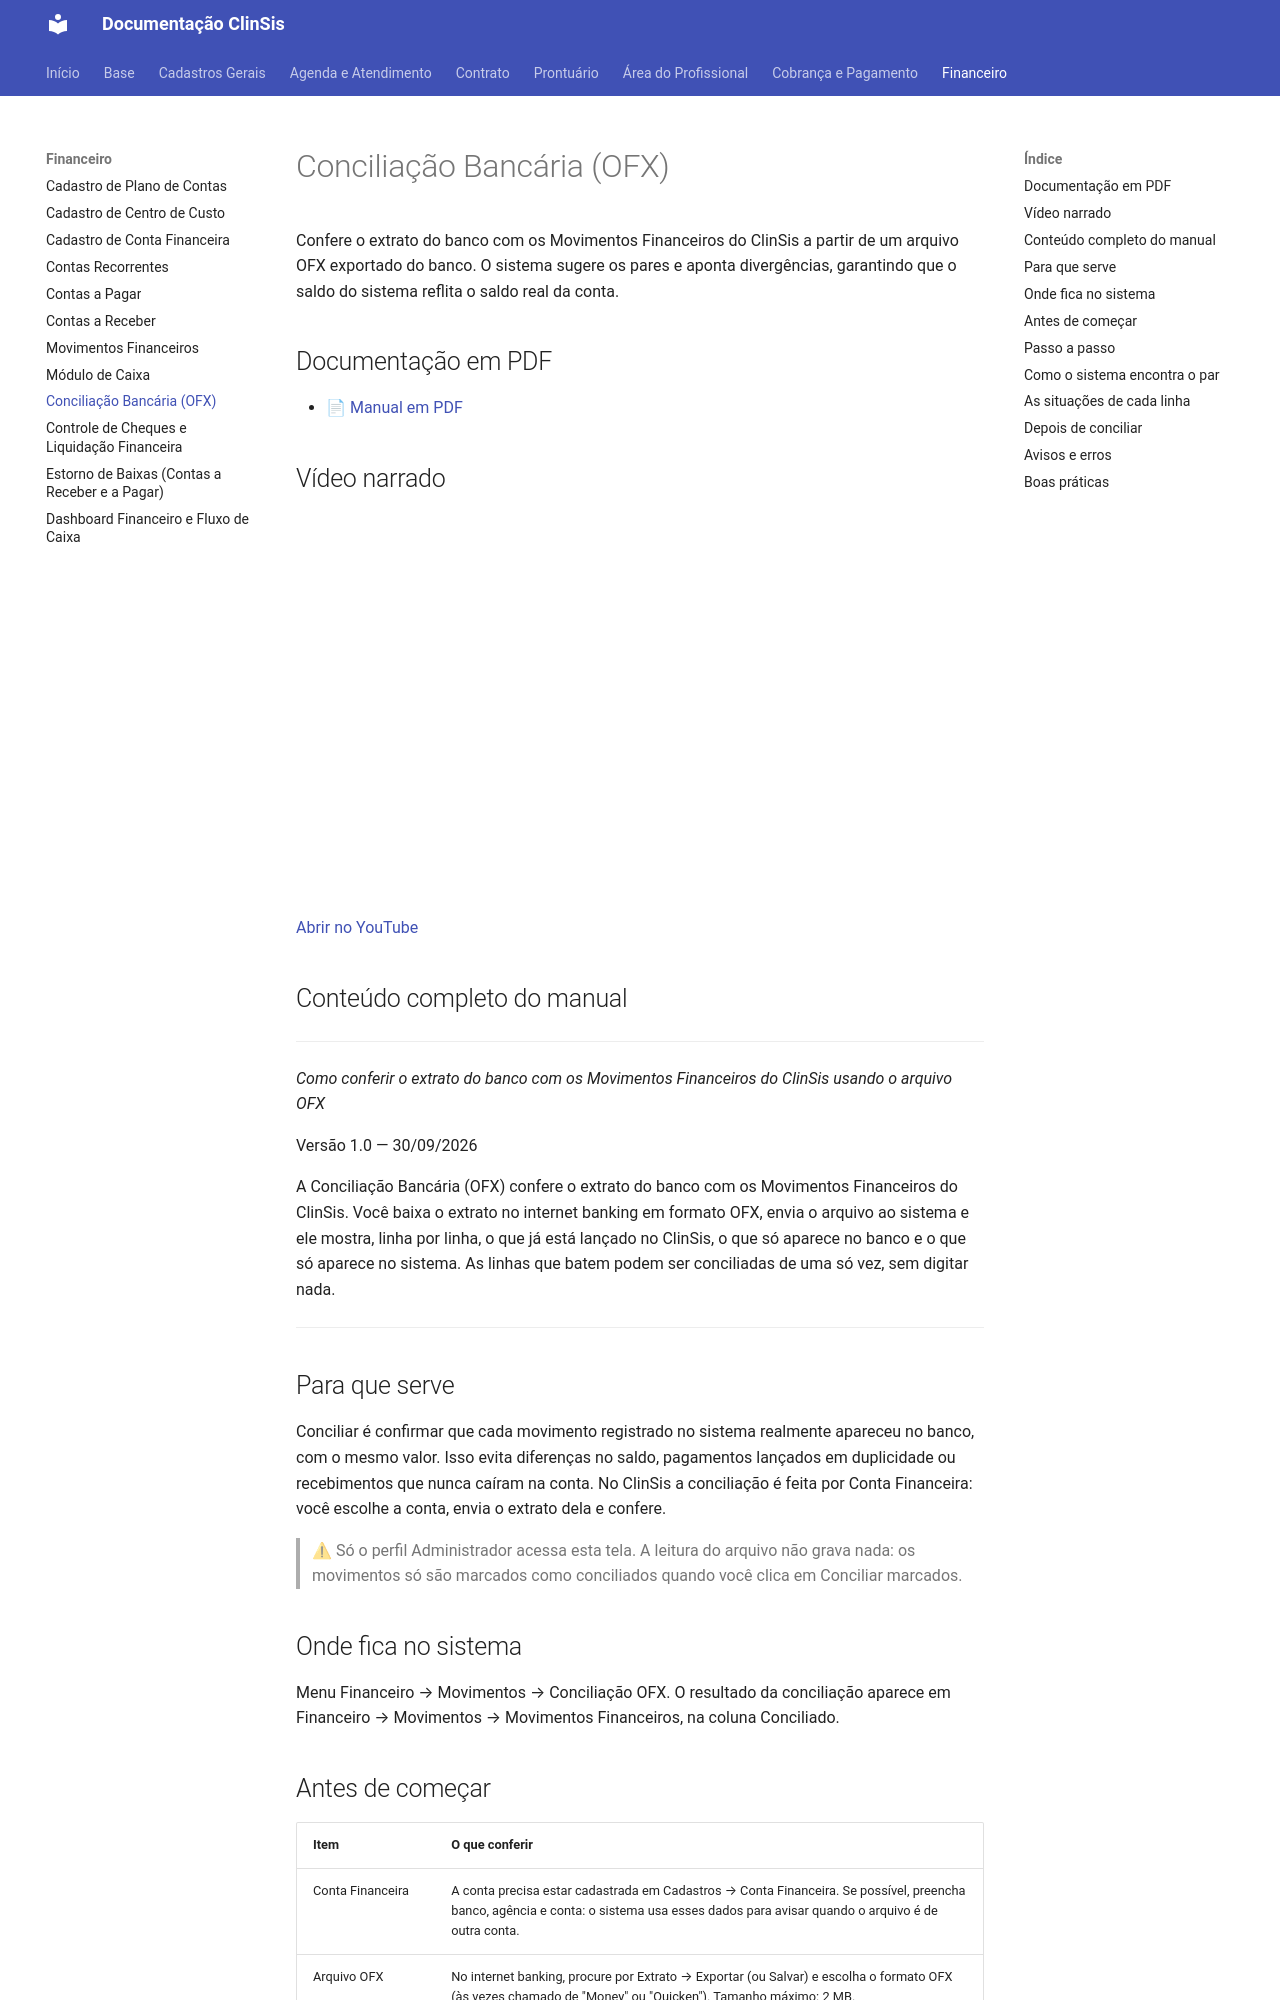

repository: tgbalbino/clinsis-documentacao · page: financeiro/conciliacao-bancaria-ofx/index.html · generator: mkdocs

# Conciliação Bancária (OFX)

Confere o extrato do banco com os Movimentos Financeiros do ClinSis a partir de um arquivo OFX exportado do banco. O sistema sugere os pares e aponta divergências, garantindo que o saldo do sistema reflita o saldo real da conta.

## Documentação em PDF

- [📄 Manual em PDF](../assets/Conciliacao-Bancaria-OFX/Documentacao_Conciliacao_Bancaria_OFX_Simplificado.pdf)

## Vídeo narrado

<div style="position:relative;padding-bottom:56.25%;height:0;overflow:hidden;max-width:100%;"><iframe src="https://www.youtube.com/embed/17EE36VWZHM?rel=0" title="Vídeo narrado" style="position:absolute;top:0;left:0;width:100%;height:100%;border:0;" allow="accelerometer; autoplay; clipboard-write; encrypted-media; picture-in-picture" allowfullscreen></iframe></div>

[Abrir no YouTube](https://youtu.be/17EE36VWZHM)

## Conteúdo completo do manual

---


_Como conferir o extrato do banco com os Movimentos Financeiros do ClinSis usando o arquivo OFX_

Versão 1.0 — 30/09/2026

A Conciliação Bancária (OFX) confere o extrato do banco com os Movimentos Financeiros do ClinSis. Você baixa o extrato no internet banking em formato OFX, envia o arquivo ao sistema e ele mostra, linha por linha, o que já está lançado no ClinSis, o que só aparece no banco e o que só aparece no sistema. As linhas que batem podem ser conciliadas de uma só vez, sem digitar nada.


---

## Para que serve

Conciliar é confirmar que cada movimento registrado no sistema realmente apareceu no banco, com o mesmo valor. Isso evita diferenças no saldo, pagamentos lançados em duplicidade ou recebimentos que nunca caíram na conta. No ClinSis a conciliação é feita por Conta Financeira: você escolhe a conta, envia o extrato dela e confere.

> ⚠ Só o perfil Administrador acessa esta tela. A leitura do arquivo não grava nada: os movimentos só são marcados como conciliados quando você clica em Conciliar marcados.

## Onde fica no sistema

Menu Financeiro → Movimentos → Conciliação OFX. O resultado da conciliação aparece em Financeiro → Movimentos → Movimentos Financeiros, na coluna Conciliado.


## Antes de começar

| Item | O que conferir |
|---|---|
| Conta Financeira | A conta precisa estar cadastrada em Cadastros → Conta Financeira. Se possível, preencha banco, agência e conta: o sistema usa esses dados para avisar quando o arquivo é de outra conta. |
| Arquivo OFX | No internet banking, procure por Extrato → Exportar (ou Salvar) e escolha o formato OFX (às vezes chamado de "Money" ou "Quicken"). Tamanho máximo: 2 MB. |
| Lançamentos no sistema | Os pagamentos e recebimentos já devem estar registrados no ClinSis (baixas de Contas a Pagar e a Receber e transferências). A conciliação só liga o que já existe; ela não cria lançamentos. |

O ClinSis tem leitura própria para Banco do Brasil, Santander, Sicredi e Sicoob. Arquivos de outros bancos usam a leitura padrão do formato OFX e costumam funcionar igual.
